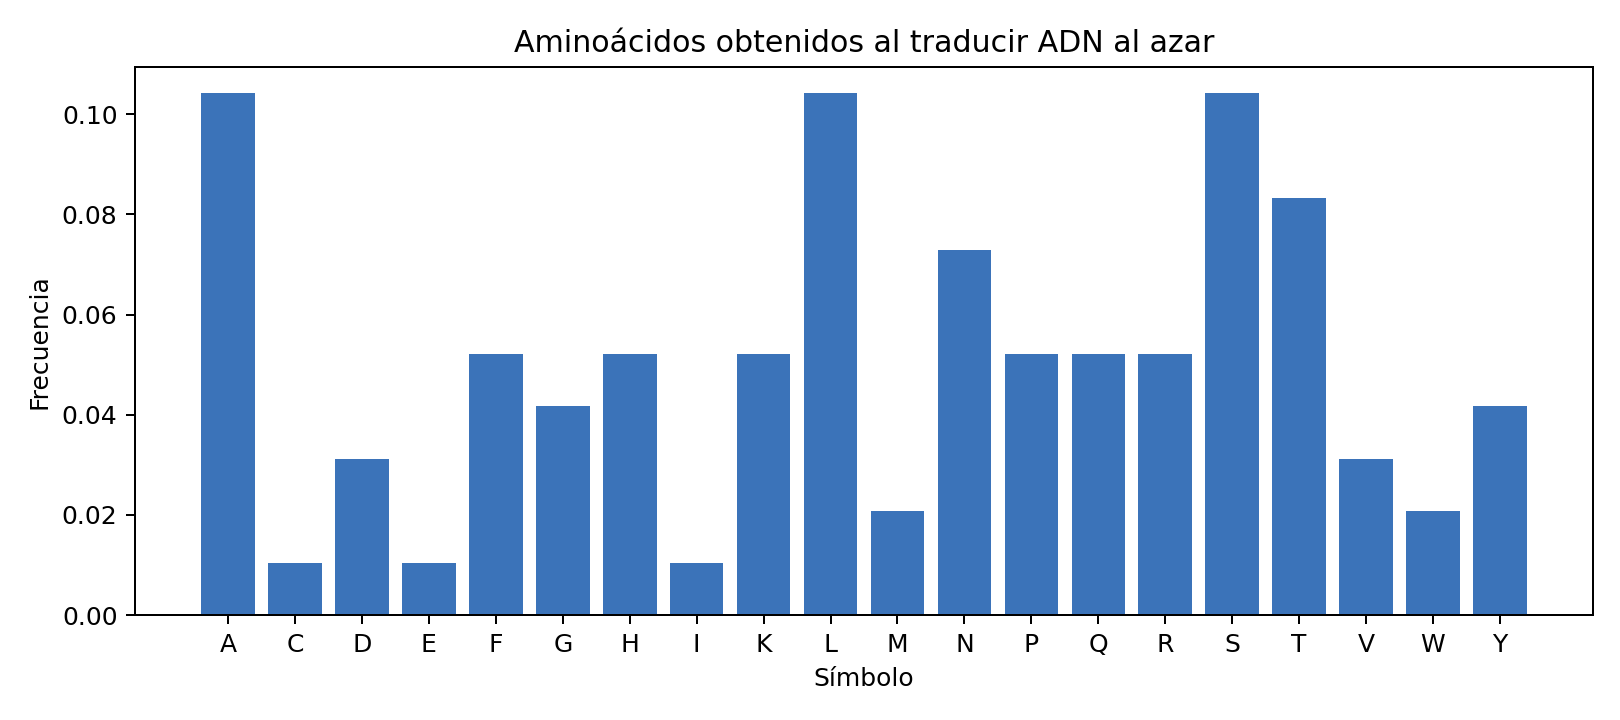

The table this chart was drawn from, first rows:
símbolo, conteo, frecuencia
A, 10, 0.1042
C, 1, 0.01042
D, 3, 0.03125
E, 1, 0.01042
F, 5, 0.05208
G, 4, 0.04167
H, 5, 0.05208
I, 1, 0.01042
K, 5, 0.05208
L, 10, 0.1042
M, 2, 0.02083
N, 7, 0.07292
P, 5, 0.05208
Q, 5, 0.05208
R, 5, 0.05208
S, 10, 0.1042
T, 8, 0.08333
V, 3, 0.03125
W, 2, 0.02083
Y, 4, 0.04167
